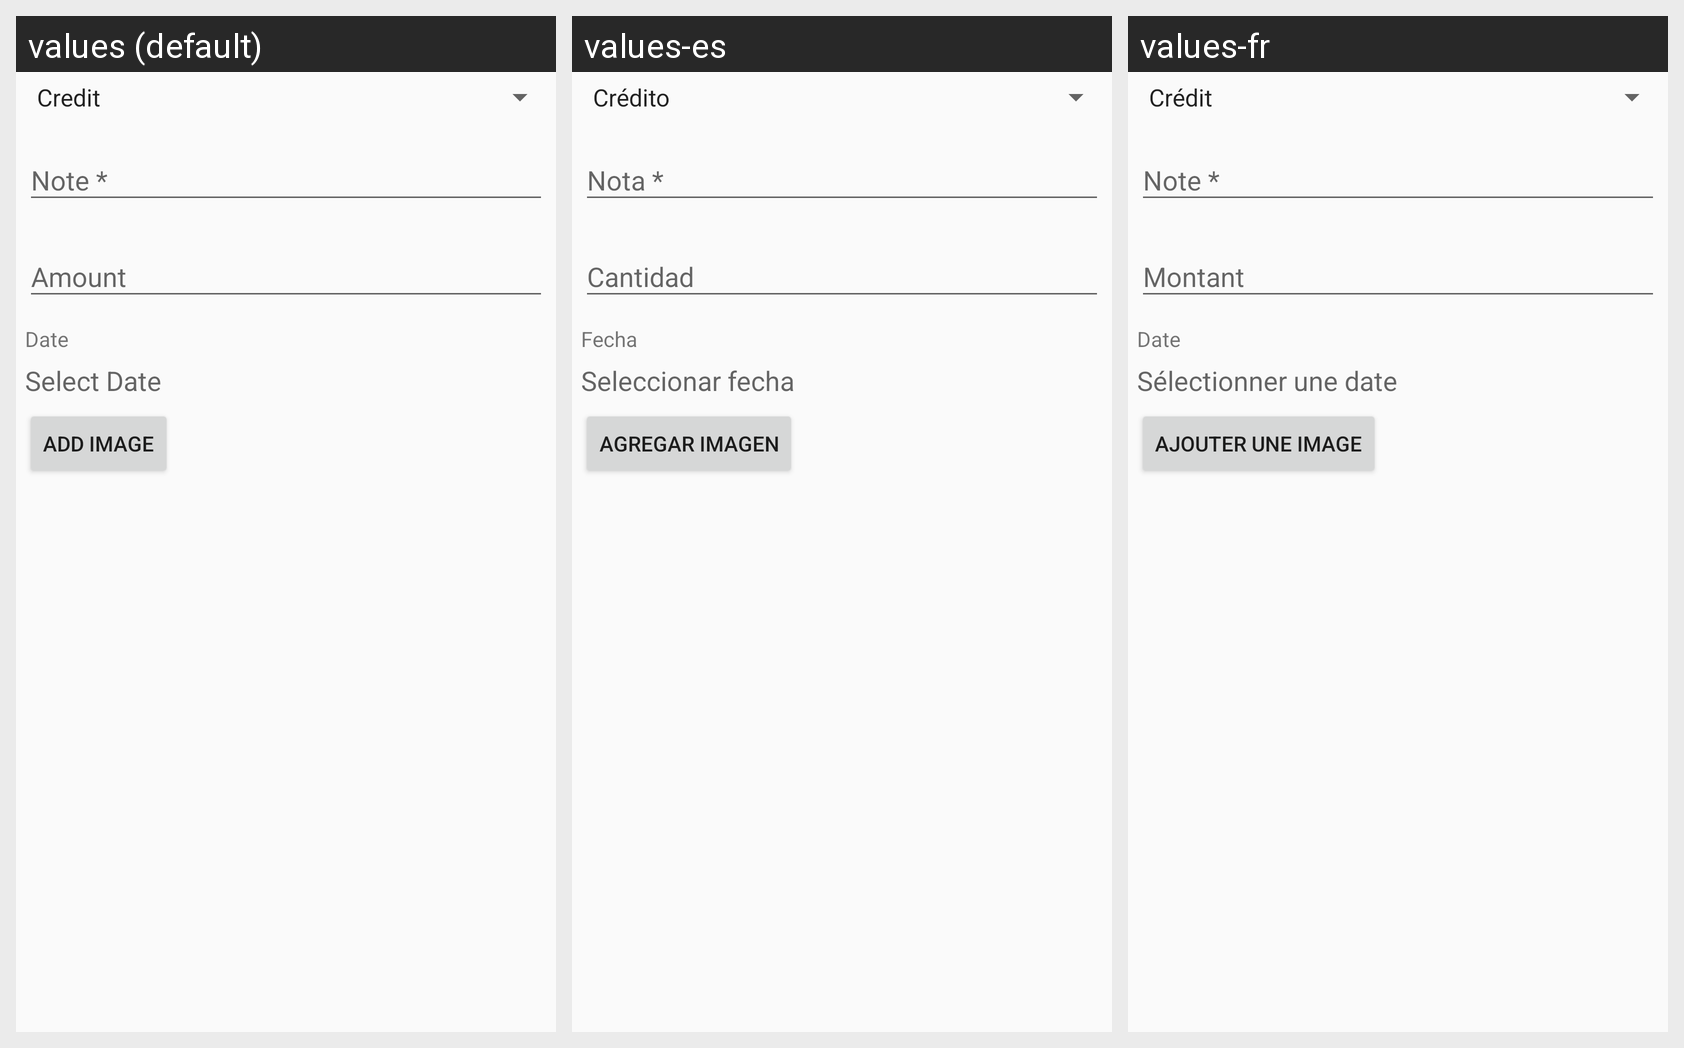

For this localized Android screen grid, give each drawn string resource with its value in every locale shown.
Android screen res/layout/add_transaction.xml rendered under 3 locales, left to right: values (default), values-es, values-fr. Device: Nexus 5 (rendered at 1080×1920; each locale shown at half size, 540×960, under a caption strip naming it); theme MyMaterialTheme.
Other locales in the repository, not shown: values-ar, values-ne, values-so.
Strings drawn on this screen, with the default value and each locale's value (text and hints the layout hard-codes, and strings that could not be matched under every locale, appear in the picture but are not listed):

date
  values: Date
  values-es: Fecha
  values-fr: Date

select_date
  values: Select Date
  values-es: Seleccionar fecha
  values-fr: Sélectionner une date

add_image
  values: Add Image
  values-es: Agregar imagen
  values-fr: Ajouter une image
